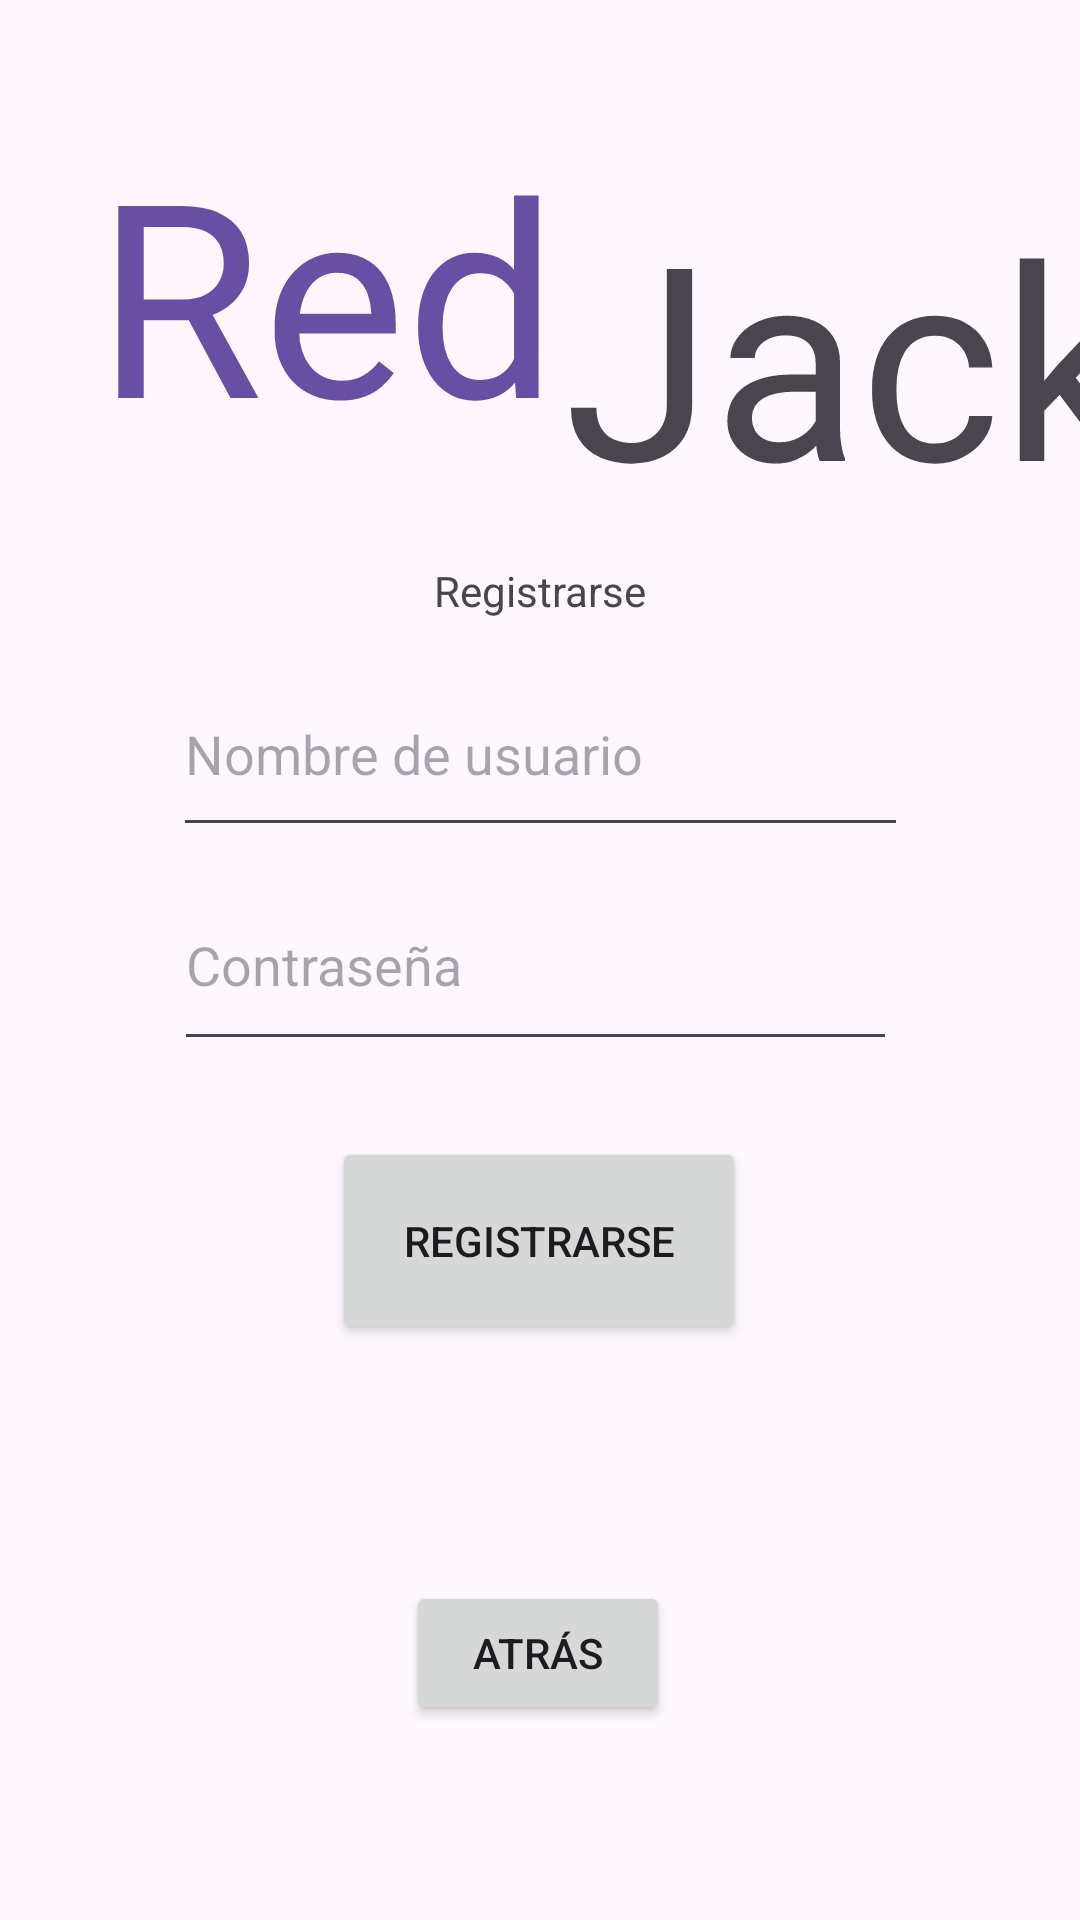

Layout XML and referenced resources for this Android screen:
<!-- AndroidManifest.xml: application theme Theme.Entrega1 -->
<!-- res/layout/activity_register.xml -->
<?xml version="1.0" encoding="utf-8"?>
<androidx.constraintlayout.widget.ConstraintLayout xmlns:android="http://schemas.android.com/apk/res/android"
    xmlns:app="http://schemas.android.com/apk/res-auto"
    xmlns:tools="http://schemas.android.com/tools"
    android:id="@+id/main"
    android:layout_width="match_parent"
    android:layout_height="match_parent"
    tools:context=".RegisterActivity">

    <TextView
        android:id="@+id/textJack2"
        android:layout_width="wrap_content"
        android:layout_height="wrap_content"
        android:layout_marginStart="2dp"
        android:layout_marginEnd="32dp"
        android:text="Jack"
        android:textSize="90dp"
        app:layout_constraintBottom_toBottomOf="parent"
        app:layout_constraintEnd_toEndOf="parent"
        app:layout_constraintHorizontal_bias="0.0"
        app:layout_constraintStart_toEndOf="@+id/textRed2"
        app:layout_constraintTop_toTopOf="parent"
        app:layout_constraintVertical_bias="0.112" />

    <TextView
        android:id="@+id/textRed2"
        android:layout_width="wrap_content"
        android:layout_height="wrap_content"
        android:layout_marginStart="32dp"
        android:text="Red"
        android:textColor="?attr/colorPrimary"
        android:textSize="90dp"
        app:layout_constraintBottom_toBottomOf="parent"
        app:layout_constraintStart_toStartOf="parent"
        app:layout_constraintTop_toTopOf="parent"
        app:layout_constraintVertical_bias="0.072" />

    <EditText
        android:id="@+id/inputPw2"
        android:layout_width="241dp"
        android:layout_height="67dp"
        android:ems="10"
        android:hint="@string/contraseña"
        android:inputType="textPassword"
        app:layout_constraintBottom_toBottomOf="parent"
        app:layout_constraintEnd_toEndOf="parent"
        app:layout_constraintHorizontal_bias="0.488"
        app:layout_constraintStart_toStartOf="parent"
        app:layout_constraintTop_toTopOf="parent" />

    <EditText
        android:id="@+id/inputUser2"
        android:layout_width="245dp"
        android:layout_height="65dp"
        android:ems="10"
        android:hint="@string/nombreusuario"
        android:inputType="text"
        app:layout_constraintBottom_toBottomOf="parent"
        app:layout_constraintEnd_toEndOf="parent"
        app:layout_constraintStart_toStartOf="parent"
        app:layout_constraintTop_toTopOf="parent"
        app:layout_constraintVertical_bias="0.378" />

    <Button
        android:id="@+id/buttonRegistrar"
        android:layout_width="138dp"
        android:layout_height="69dp"
        android:text="@string/registrarse"
        app:layout_constraintBottom_toBottomOf="parent"
        app:layout_constraintEnd_toEndOf="parent"
        app:layout_constraintHorizontal_bias="0.498"
        app:layout_constraintStart_toStartOf="parent"
        app:layout_constraintTop_toTopOf="parent"
        app:layout_constraintVertical_bias="0.664" />

    <Button
        android:id="@+id/buttonAtras3"
        android:layout_width="wrap_content"
        android:layout_height="wrap_content"
        android:text="@string/atras"
        app:layout_constraintBottom_toBottomOf="parent"
        app:layout_constraintEnd_toEndOf="parent"
        app:layout_constraintHorizontal_bias="0.498"
        app:layout_constraintStart_toStartOf="parent"
        app:layout_constraintTop_toTopOf="parent"
        app:layout_constraintVertical_bias="0.89" />

    <TextView
        android:id="@+id/textReg"
        android:layout_width="wrap_content"
        android:layout_height="wrap_content"
        android:layout_marginBottom="11dp"
        android:text="@string/registrarse"
        app:layout_constraintBottom_toTopOf="@+id/inputUser2"
        app:layout_constraintEnd_toEndOf="parent"
        app:layout_constraintStart_toStartOf="parent" />
</androidx.constraintlayout.widget.ConstraintLayout>
<!-- resources referenced by this layout -->
<resources>
  <string name="atras">Atrás</string>
  <string name="nombreusuario">Nombre de usuario</string>
  <string name="registrarse">Registrarse</string>
  <style name="Theme.Entrega1" parent="Base.Theme.Entrega1" />
  <style name="Base.Theme.Entrega1" parent="Theme.Material3.DayNight.NoActionBar">
          
          
      </style>
</resources>
